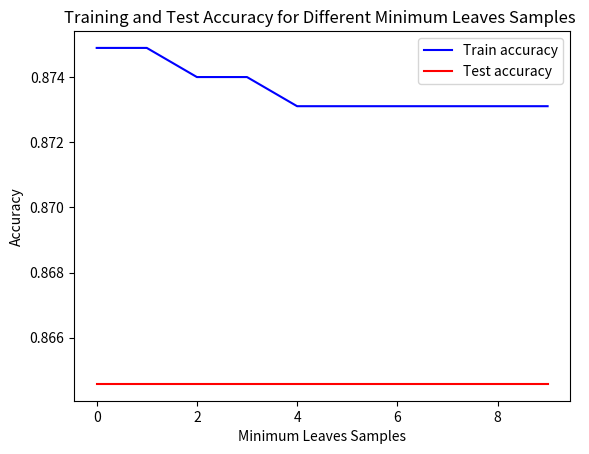

The script that saved this image:
import numpy as np
import pandas as pd
import argparse
import matplotlib.pyplot as plt

mds = [1, 2, 3, 4, 5, 6, 7, 8, 9, 10]
mls = [1, 2, 3, 4, 5, 6, 7, 8, 9, 10]
mds_train_scores = [0.870420017873101, 0.870420017873101, 0.8731009830205541, 0.8731009830205541, 0.8731009830205541, 0.8731009830205541, 0.8731009830205541, 0.8731009830205541, 0.8731009830205541, 0.8739946380697051]
mds_test_scores = [0.8625, 0.8625, 0.8645833333333334, 0.8645833333333334, 0.8645833333333334, 0.8645833333333334, 0.8645833333333334, 0.8645833333333334, 0.8645833333333334, 0.8645833333333334]
mls_train_scores = [0.8748882931188561, 0.8748882931188561, 0.8739946380697051, 0.8739946380697051, 0.8731009830205541, 0.8731009830205541, 0.8731009830205541, 0.8731009830205541, 0.8731009830205541, 0.8731009830205541]
mls_test_scores = [0.8645833333333334, 0.8645833333333334, 0.8645833333333334, 0.8645833333333334, 0.8645833333333334, 0.8645833333333334, 0.8645833333333334, 0.8645833333333334, 0.8645833333333334, 0.8645833333333334]

plt.title('Training and Test Accuracy for Different Max Depths ')
plt.plot(mds_train_scores, color='blue', label='Train accuracy')
plt.plot(mds_test_scores, color='red', label='Test accuracy')
plt.legend()
plt.xlabel('Max depth')
plt.ylabel('Accuracy')
plt.savefig('md.jpg', dpi=200, bbox_inches='tight')
plt.cla()

plt.title('Training and Test Accuracy for Different Minimum Leaves Samples ')
plt.plot(mls_train_scores, color='blue', label='Train accuracy')
plt.plot(mls_test_scores, color='red', label='Test accuracy')
plt.legend()
plt.xlabel('Minimum Leaves Samples')
plt.ylabel('Accuracy')
plt.savefig('mls.jpg', dpi=200, bbox_inches='tight')
